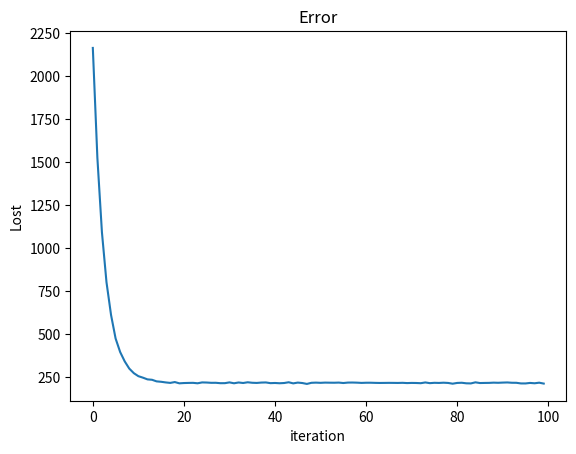

The matplotlib source for this figure:
import numpy as np
import matplotlib.pyplot as plt

X = np.linspace(2, 10, 20).reshape(-1,1)
#X = np.array([6.7, 4.6, 3.5, 5.5]).reshape(-1, 1)
print(X.shape)
noise = np.random.random(X.shape[0]).reshape(-1, 1)
y = (2 * X + 3 + 3 * noise).reshape(-1, 1)
print(y)
mean = np.mean(X)

X = (X - mean) / max(X)
epoch = 100
learning_rate = 0.01

X = np.concatenate((np.ones((X.shape[0], 1)), X), axis=1)
print(X)

w = np.random.random(2).reshape(-1,1)
lost = []
print(w)
for i in range(epoch):
    lst = []
    n=np.random.permutation(X.shape[0])
    X_shuffle=X[n]
    for j in n:
        x = np.array([X_shuffle[j, :]])
        print(x.T)
        w = w - learning_rate * (x.T.dot(x.dot(w) - y[j]))
        lst.append(0.5 * (x.dot(w) - y[j]) ** 2)
    lost.append(np.sum(np.array(lst)))
plt.title("Error")
plt.xlabel('iteration')
plt.ylabel('Lost')
plt.plot(lost)
plt.show()
